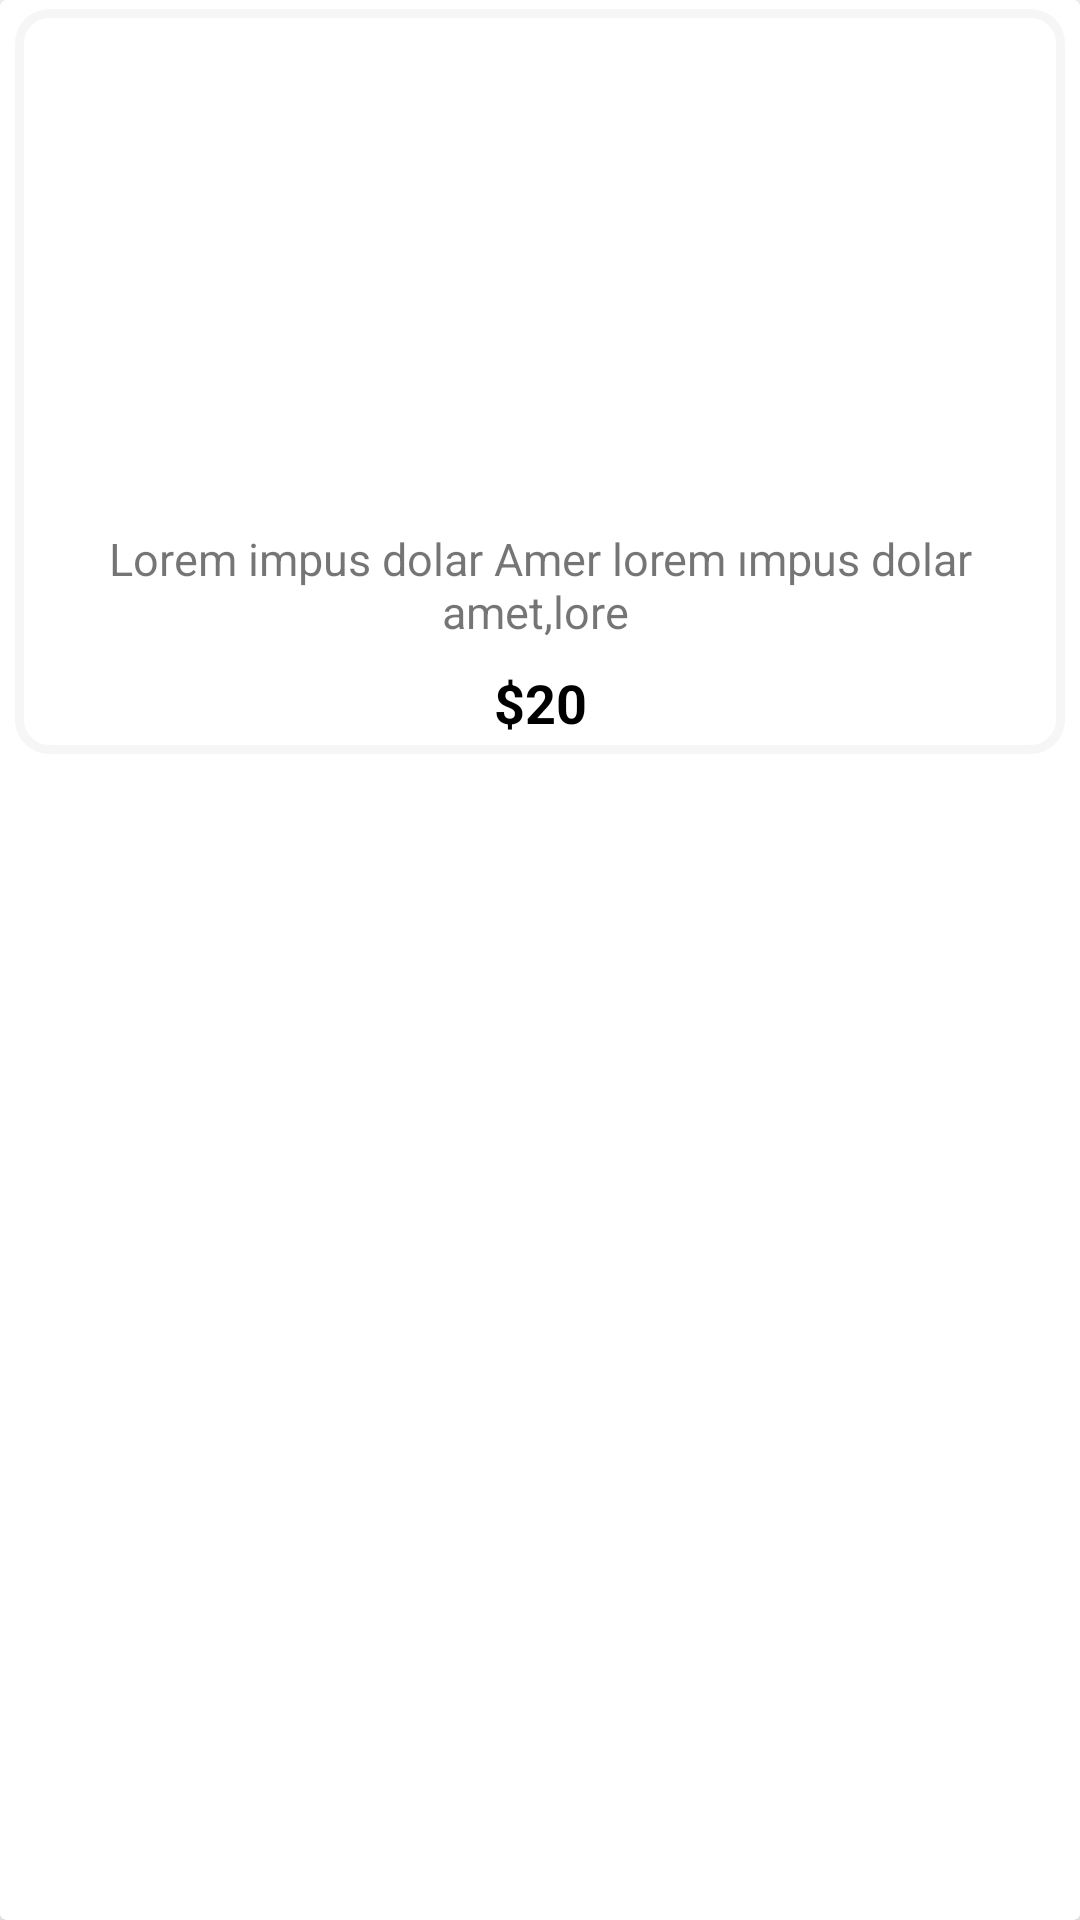

Android layout source for this screen:
<!-- AndroidManifest.xml: application theme Theme.EcommerceApp -->
<!-- res/layout/product_item.xml -->
<?xml version="1.0" encoding="utf-8"?>
<androidx.cardview.widget.CardView
    android:id="@+id/product_card_view"
    xmlns:android="http://schemas.android.com/apk/res/android"
    android:layout_width="match_parent"
    android:layout_height="wrap_content"
    xmlns:app="http://schemas.android.com/apk/res-auto">

      <androidx.constraintlayout.widget.ConstraintLayout
          android:layout_width="wrap_content"
          android:layout_height="wrap_content"
          android:layout_marginHorizontal="5dp"
          android:layout_marginVertical="3dp"
          android:background="@drawable/product_background">

            <ImageView
                android:id="@+id/product_image"
                android:layout_width="160dp"
                android:layout_height="160dp"
                android:paddingHorizontal="8dp"
                android:src="@drawable/test"
                app:layout_constraintEnd_toEndOf="parent"
                app:layout_constraintStart_toStartOf="parent"
                app:layout_constraintTop_toTopOf="parent">

            </ImageView>


            <TextView
                android:id="@+id/product_name"
                android:layout_width="wrap_content"
                android:layout_height="wrap_content"
                android:ellipsize="end"
                android:gravity="center"
                android:maxLines="2"
                android:paddingHorizontal="8dp"
                android:paddingVertical="8dp"
                android:text="Lorem impus dolar Amer lorem ımpus dolar amet,lore "
                android:textSize="15dp"
                app:layout_constraintEnd_toEndOf="parent"
                app:layout_constraintStart_toStartOf="parent"
                app:layout_constraintTop_toBottomOf="@id/product_image"></TextView>

            <TextView
                android:id="@+id/price"
                android:layout_width="wrap_content"
                android:layout_height="wrap_content"
                android:paddingHorizontal="8dp"
                android:text="$20"
                android:textColor="@color/black"
                android:textSize="18dp"
                android:textStyle="bold"
                app:layout_constraintEnd_toEndOf="parent"
                app:layout_constraintStart_toStartOf="parent"
                app:layout_constraintTop_toBottomOf="@id/product_name" />


      </androidx.constraintlayout.widget.ConstraintLayout>
</androidx.cardview.widget.CardView>
<!-- resources referenced by this layout -->
<resources>
  <color name="black">#FF000000</color>
  <!-- drawable product_background (drawable) -->
  <?xml version="1.0" encoding="utf-8"?>
  <shape xmlns:android="http://schemas.android.com/apk/res/android"
      android:shape="rectangle">
  
      <stroke android:width="3dp" android:color="@color/gray1"/>
      <corners android:radius="10dp" />
  
      <padding
          android:bottom="5dp"
          android:left="10dp"
          android:right="10dp"
          android:top="5dp" />
  
  </shape>
  <style name="Theme.EcommerceApp" parent="Base.Theme.EcommerceApp" />
  <color name="gray1">#f6f6f6</color>
  <style name="Base.Theme.EcommerceApp" parent="Theme.MaterialComponents.DayNight.NoActionBar">
  
      <item name="windowActionBar">false</item>
      <item name="windowNoTitle">true</item>
   -
          
          <item name="colorPrimary">@color/app</item>
          <item name="colorSecondaryContainer">@color/app</item>
          <item name="colorOnSecondaryContainer">#EEE6E6</item>
          <item name="android:statusBarColor">@color/app</item>
      </style>
  <color name="app">#7747D1</color>
</resources>
